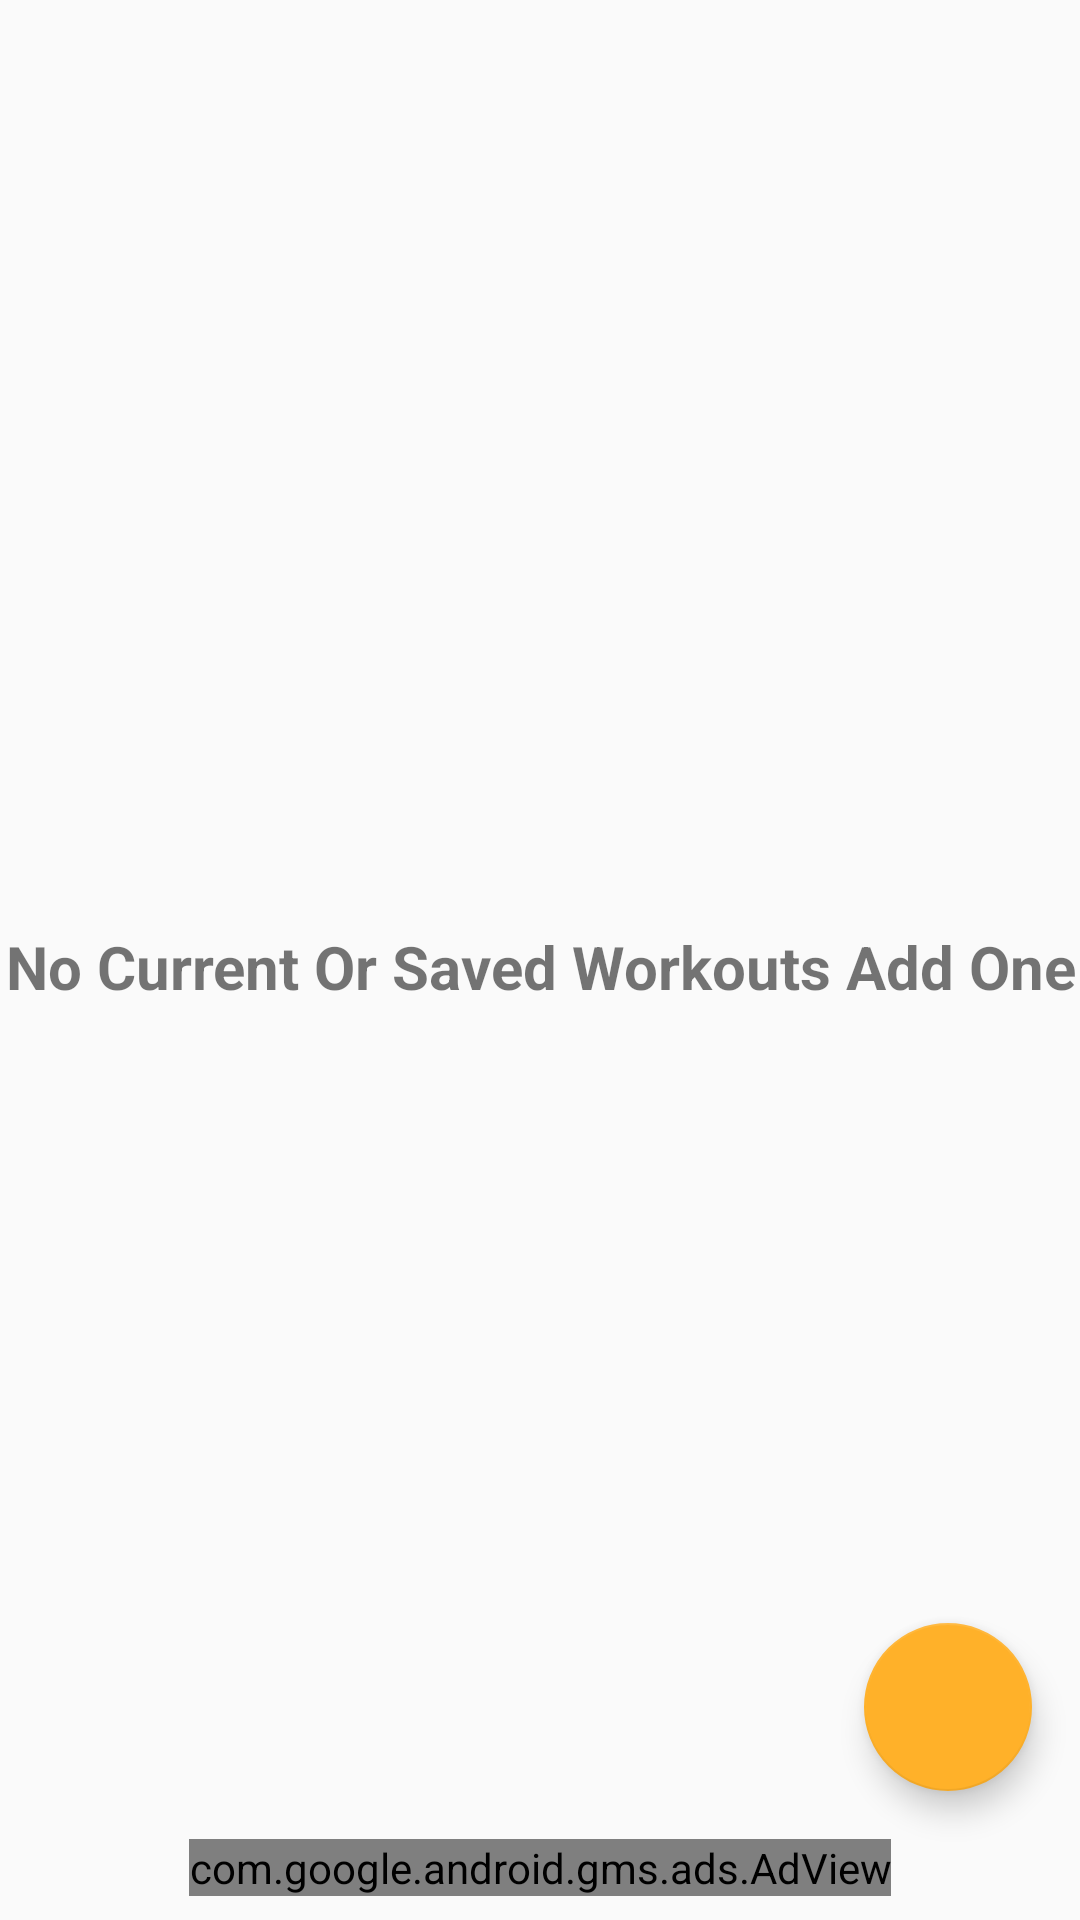

Reconstruct the res/layout file that produces this screen, plus the resources it refers to.
<!-- AndroidManifest.xml: application theme AppTheme -->
<!-- res/layout/activity_home.xml -->
<?xml version="1.0" encoding="utf-8"?>
<android.support.constraint.ConstraintLayout xmlns:android="http://schemas.android.com/apk/res/android"
    xmlns:app="http://schemas.android.com/apk/res-auto"
    xmlns:tools="http://schemas.android.com/tools"
    android:layout_width="match_parent"
    android:layout_height="match_parent"
    tools:context=".Activity.HomeActivity">

    <TextView
        android:id="@+id/home_activity_title"
        android:layout_width="match_parent"
        android:layout_height="wrap_content"
        android:textAlignment="center"
        android:layout_marginTop="8dp"
        android:textSize="20sp"
        android:textStyle="bold" />

    <android.support.v7.widget.RecyclerView
        android:id="@+id/home_activity_recycler_view"
        android:layout_width="match_parent"
        android:layout_height="wrap_content"
        android:layout_marginTop="8dp"
        app:layout_constraintTop_toBottomOf="@+id/home_activity_title"
        android:focusableInTouchMode="false"
        android:clickable="false"
        android:focusable="false"/>

    <TextView
        android:id="@+id/prompt_user_add_exercise"
        android:layout_width="match_parent"
        android:layout_height="23dp"
        android:layout_marginBottom="8dp"
        android:layout_marginTop="8dp"
        android:text="@string/prompt_user"
        android:textAlignment="center"
        android:textSize="20sp"
        android:textStyle="bold"
        app:layout_constraintBottom_toBottomOf="parent"
        app:layout_constraintTop_toTopOf="parent" />

    <android.support.design.widget.FloatingActionButton
        android:id="@+id/add_exercise_fab"
        android:layout_width="wrap_content"
        android:layout_height="wrap_content"
        android:layout_gravity="end|bottom"
        android:layout_margin="16dp"
        android:layout_marginEnd="8dp"
        android:clickable="true"
        android:focusable="true"
        android:src="@drawable/ic_add_white_24dp"
        app:layout_constraintBottom_toTopOf="@+id/adView"
        app:layout_constraintEnd_toEndOf="parent"
        android:contentDescription="@string/add_exercise_button"/>

    <com.google.android.gms.ads.AdView xmlns:ads="http://schemas.android.com/apk/res-auto"
        android:id="@+id/adView"
        android:layout_width="wrap_content"
        android:layout_height="wrap_content"
        android:layout_alignParentBottom="true"
        android:layout_centerHorizontal="true"
        android:layout_marginBottom="8dp"
        android:layout_marginEnd="8dp"
        android:layout_marginStart="8dp"
        ads:adSize="BANNER"
        ads:adUnitId="@string/admob_api_key"
        ads:layout_constraintBottom_toBottomOf="parent"
        ads:layout_constraintEnd_toEndOf="parent"
        ads:layout_constraintStart_toStartOf="parent" />

</android.support.constraint.ConstraintLayout>
<!-- resources referenced by this layout -->
<resources>
  <string name="add_exercise_button">Add Exercise</string>
  <string name="prompt_user">No Current Or Saved Workouts Add One</string>
  <style name="AppTheme" parent="Theme.AppCompat.Light.DarkActionBar">
          
          <item name="colorPrimary">@color/colorPrimary</item>
          <item name="colorPrimaryDark">@color/colorPrimaryDark</item>
          <item name="colorAccent">@color/colorAccent</item>
      </style>
  <color name="colorPrimary">#2977ff</color>
  <color name="colorPrimaryDark">#3342cc</color>
  <color name="colorAccent">#ffb129</color>
</resources>
